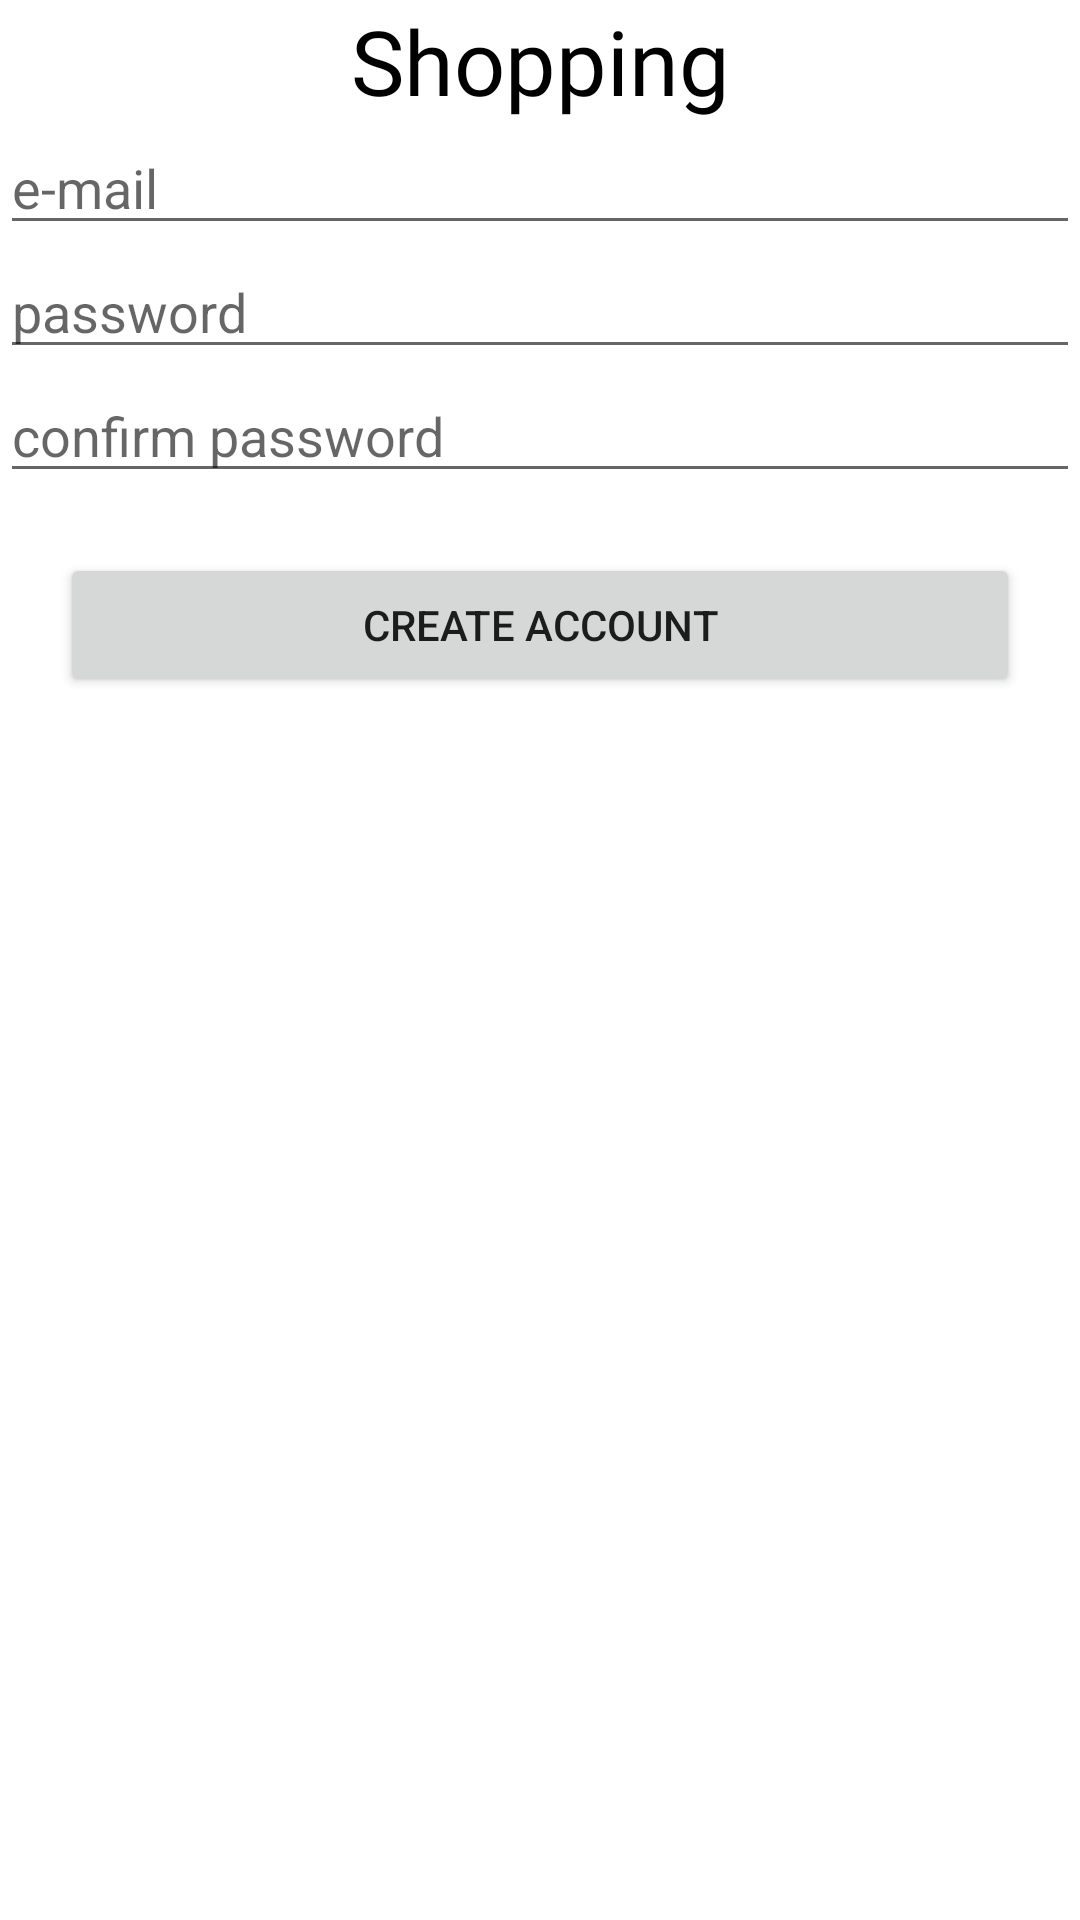

Here is an Android app screen rendered from its layout file. Give the layout XML and the strings, colors and styles it references.
<!-- AndroidManifest.xml: application theme Theme.Shooppingg -->
<!-- res/layout/activity_register.xml -->
<?xml version="1.0" encoding="utf-8"?>
<androidx.constraintlayout.widget.ConstraintLayout xmlns:android="http://schemas.android.com/apk/res/android"
    xmlns:app="http://schemas.android.com/apk/res-auto"
    xmlns:tools="http://schemas.android.com/tools"
    android:layout_width="match_parent"
    android:layout_height="match_parent"
    tools:context=".view.activities.LoginActivity">

    <TextView
        android:id="@+id/textView"
        android:layout_width="wrap_content"
        android:layout_height="wrap_content"
        android:fontFamily="@font/paradise"
        android:text="Shopping"
        android:textColor="@color/black"
        android:textSize="30dp"
        app:layout_constraintEnd_toEndOf="parent"
        app:layout_constraintStart_toStartOf="parent"
        app:layout_constraintTop_toTopOf="parent" />

    <EditText
        android:id="@+id/etEmailRegister"
        android:layout_width="match_parent"
        android:layout_height="wrap_content"
        android:hint="e-mail"
        app:layout_constraintEnd_toEndOf="parent"
        app:layout_constraintStart_toStartOf="parent"
        app:layout_constraintTop_toBottomOf="@+id/textView" />

    <EditText
        android:id="@+id/etPassRegister"
        android:layout_width="match_parent"
        android:layout_height="wrap_content"
        android:hint="password"
        app:layout_constraintEnd_toEndOf="parent"
        app:layout_constraintTop_toBottomOf="@+id/etEmailRegister" />

    <EditText
        android:id="@+id/etConfirmPassRegister"
        android:layout_width="match_parent"
        android:layout_height="wrap_content"
        android:hint="confirm password"
        app:layout_constraintEnd_toEndOf="parent"
        app:layout_constraintTop_toBottomOf="@+id/etPassRegister" />

    <Button
        android:id="@+id/btnRegister"
        android:layout_width="match_parent"
        android:layout_height="wrap_content"
        android:layout_margin="20dp"
        android:layout_marginTop="244dp"
        android:text="Create account"
        app:layout_constraintTop_toBottomOf="@+id/etConfirmPassRegister"
        tools:layout_editor_absoluteX="-12dp" />


</androidx.constraintlayout.widget.ConstraintLayout>
<!-- resources referenced by this layout -->
<resources>
  <color name="black">#FF000000</color>
  <style name="Theme.Shooppingg" parent="Theme.MaterialComponents.DayNight.DarkActionBar">
          
          <item name="colorPrimary">@color/purple_500</item>
          <item name="colorPrimaryVariant">@color/purple_700</item>
          <item name="colorOnPrimary">@color/white</item>
          
          <item name="colorSecondary">@color/teal_200</item>
          <item name="colorSecondaryVariant">@color/teal_700</item>
          <item name="colorOnSecondary">@color/black</item>
          
          <item name="android:statusBarColor" tools:targetApi="l">?attr/colorPrimaryVariant</item>
          
      </style>
  <color name="purple_500">#FF6200EE</color>
  <color name="purple_700">#FF3700B3</color>
  <color name="white">#FFFFFFFF</color>
  <color name="teal_200">#FF03DAC5</color>
  <color name="teal_700">#FF018786</color>
</resources>
